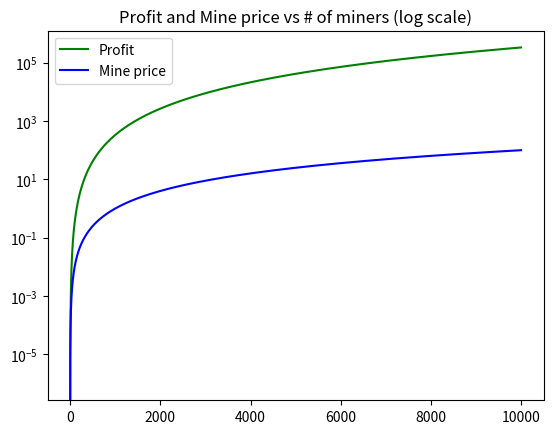

Recreate this plot in Python.


# running instuctions: 
# to just view data: 
# python3 /path/to/script/profit-script.py
# to view plot:
# pip (or pip3) install matplotlib
# if it fails, make a venv
# python3 -m venv path/to/venv
# source path/to/venv/bin/activate (this will be different on windows)
# python3 -m pip install xyz

PRICE_FOR_ONE_MINER: float = 0.000001
miner_price = lambda m : PRICE_FOR_ONE_MINER * m ** 2
def calculate_sol_fees(users: int, should_print: bool = True) -> float:
    total: float = 0
    for i in range(users):
        total += miner_price(i)
    if should_print:
        print(f"Total fees for {users} miners: {total:.4f}")
    return total

def generate_fee_array(limit: int = 10000) -> list[float]:
    totals: list[float] = []
    for i in range(limit):
        totals.append(calculate_sol_fees(i, False))
    return totals
def generate_fee_plot(limit: int = 10000):
    import matplotlib.pyplot as plt
    totals: list[float] = generate_fee_array(limit)
    price = [miner_price(i) for i in range(limit)]
    x = [i for i in range(len(totals))]
    plt.plot(x, totals, label="Profit", color="green")
    plt.plot(x, price, label="Mine price", color="blue")
    plt.yscale('log')
    plt.legend()
    plt.title("Profit and Mine price vs # of miners (log scale)")
    plt.savefig("plot.png")
    
    
generate_fee_plot()
    

